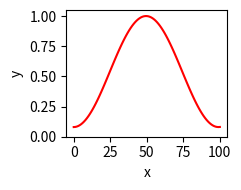

Here is the Python script that generated this plot:
# hamming function

import matplotlib.pyplot as plt
import numpy as np

N = 100
x = np.linspace(0, N, N+1)
y = 0.54 - 0.46*np.cos(2*np.pi*x/(N-1))

fig, axs = plt.subplots(1, 1, figsize = (2.5, 2))
axs.plot(x, y, "r-")
axs.set_xlabel("x")
axs.set_ylabel("y")
axs.set_ylim(0, 1.05)
axs.set_xticks(np.arange(0, 125, 25))
axs.set_yticks(np.arange(0, 1.25, 0.25))
fig.tight_layout()